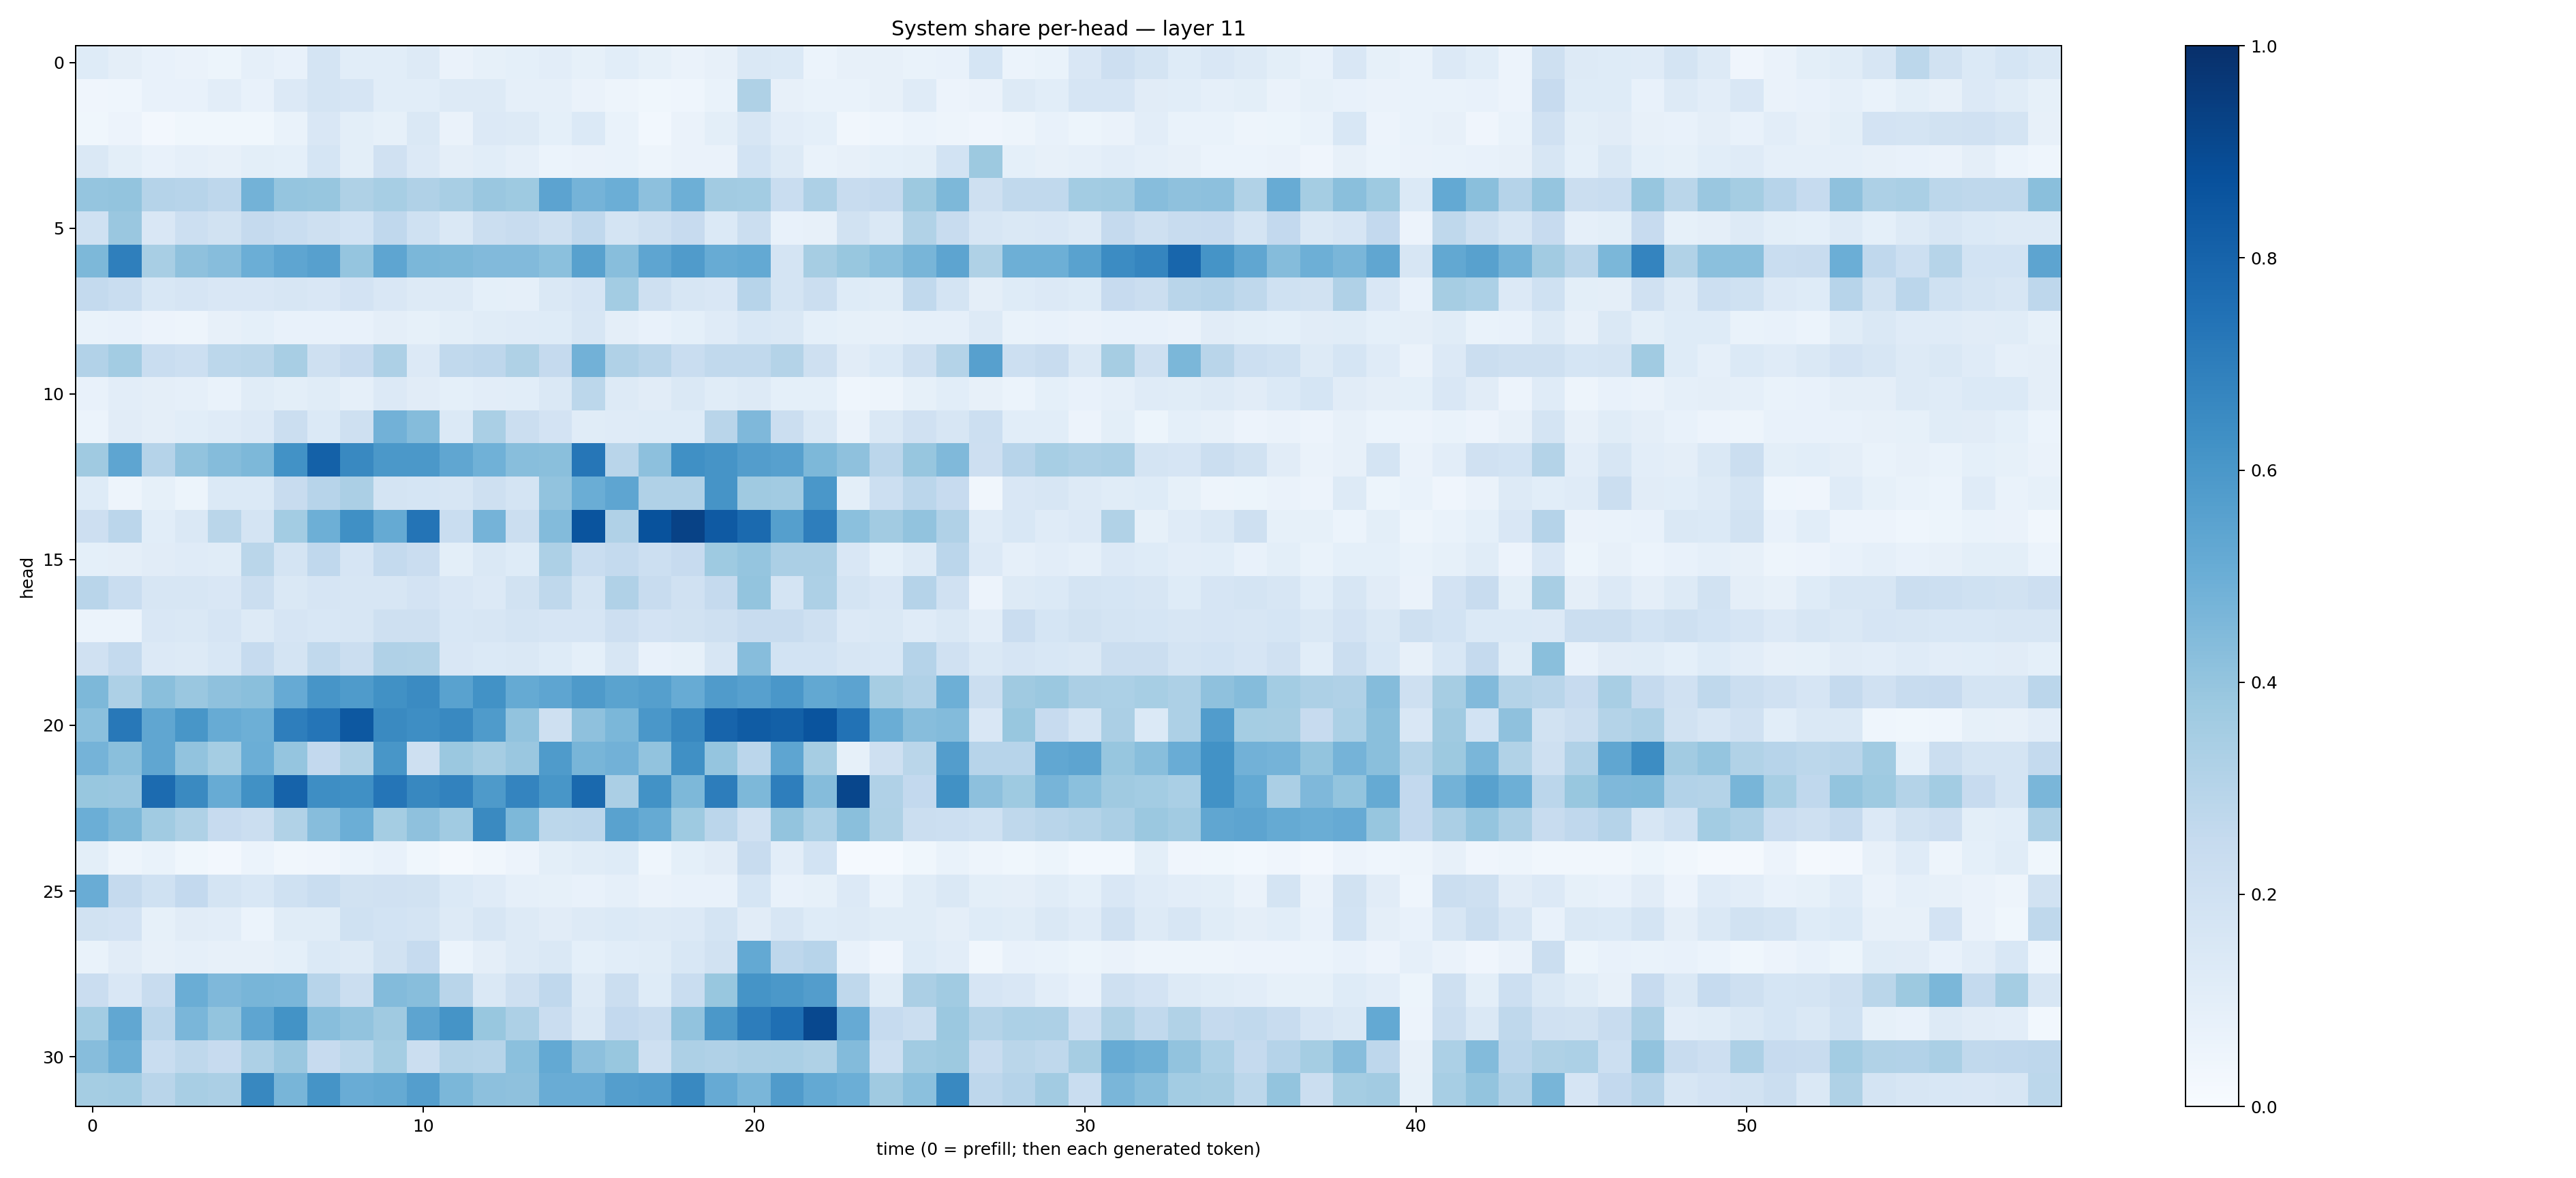

Data behind this chart, as committed beside it:
0.12425898, 0.09429962, 0.07571511, 0.06511996, 0.053541828, 0.08662906, 0.076325275, 0.17636693, 0.10767333, 0.10750556, 0.12522116, 0.06263847, 0.084017016, 0.090329275, 0.1037133, 0.084584504, 0.10649209, 0.08568483, 0.06459676, 0.08167643, 0.14772566, 0.14030711, 0.06123197, 0.080059186
0.04292, 0.04544, 0.07401, 0.07369, 0.1025, 0.07376, 0.1341, 0.1783, 0.1659, 0.1076, 0.1067, 0.1315, 0.1294, 0.08859, 0.08775, 0.0651, 0.05037, 0.03738, 0.04644, 0.06968, 0.3239, 0.07896, 0.06712, 0.07003
0.03633, 0.05809, 0.02571, 0.0353, 0.03779, 0.03685, 0.06963, 0.1515, 0.1003, 0.0826, 0.145, 0.06417, 0.1341, 0.1299, 0.09322, 0.1388, 0.06967, 0.03074, 0.06538, 0.09838, 0.1639, 0.1026, 0.09296, 0.03221
0.1461, 0.09852, 0.07767, 0.08603, 0.07921, 0.09923, 0.09069, 0.1683, 0.09903, 0.1973, 0.1351, 0.09405, 0.1084, 0.08877, 0.06053, 0.06454, 0.06946, 0.05073, 0.06608, 0.06568, 0.1855, 0.1303, 0.06777, 0.07886
0.3965, 0.4007, 0.3012, 0.2942, 0.2766, 0.477, 0.3979, 0.3936, 0.3224, 0.3473, 0.32, 0.3426, 0.3841, 0.3732, 0.5453, 0.4754, 0.4999, 0.4155, 0.4929, 0.3628, 0.3565, 0.2339, 0.3275, 0.2359
0.2029, 0.3847, 0.1521, 0.216, 0.1913, 0.2538, 0.2319, 0.2058, 0.1873, 0.2693, 0.2031, 0.141, 0.2225, 0.2369, 0.2104, 0.2669, 0.1766, 0.2062, 0.2437, 0.1401, 0.2229, 0.0736, 0.0806, 0.1922
0.4554, 0.6921, 0.3423, 0.4105, 0.4313, 0.4974, 0.5388, 0.5608, 0.3964, 0.5386, 0.4588, 0.455, 0.4424, 0.4433, 0.4204, 0.5584, 0.4277, 0.5385, 0.5807, 0.5088, 0.5206, 0.178, 0.3497, 0.388
0.2575, 0.2317, 0.1524, 0.166, 0.15, 0.1497, 0.1632, 0.1498, 0.1818, 0.1522, 0.1257, 0.1281, 0.09031, 0.08838, 0.1452, 0.1677, 0.3582, 0.2109, 0.1609, 0.1494, 0.2943, 0.172, 0.22, 0.1231
0.06968, 0.07142, 0.05807, 0.0494, 0.07956, 0.09072, 0.07397, 0.07695, 0.07706, 0.09532, 0.08405, 0.09991, 0.1166, 0.1172, 0.122, 0.1623, 0.09462, 0.07657, 0.09299, 0.1192, 0.1528, 0.1407, 0.09098, 0.08437
0.3093, 0.3565, 0.2327, 0.2183, 0.2797, 0.2857, 0.3433, 0.2082, 0.2458, 0.3266, 0.1335, 0.2644, 0.2749, 0.3211, 0.2526, 0.4805, 0.3198, 0.2897, 0.2322, 0.2624, 0.2643, 0.3063, 0.2096, 0.113
0.07698, 0.1025, 0.09702, 0.08872, 0.06959, 0.1139, 0.1011, 0.1166, 0.08935, 0.133, 0.1095, 0.09011, 0.1017, 0.1065, 0.1484, 0.2787, 0.1255, 0.1107, 0.1427, 0.1169, 0.1302, 0.09184, 0.09111, 0.04557
0.06077, 0.1126, 0.09572, 0.1061, 0.1209, 0.1343, 0.2197, 0.1402, 0.2033, 0.483, 0.4349, 0.1393, 0.3398, 0.2224, 0.1803, 0.1154, 0.1201, 0.1228, 0.1226, 0.2899, 0.4501, 0.2261, 0.146, 0.06566
0.3683, 0.5389, 0.3032, 0.4033, 0.4365, 0.4552, 0.6231, 0.8113, 0.6598, 0.5954, 0.5969, 0.534, 0.4879, 0.4272, 0.4224, 0.7268, 0.29, 0.4155, 0.6313, 0.6104, 0.5705, 0.5606, 0.4555, 0.412
0.124, 0.04795, 0.08417, 0.05137, 0.1404, 0.1381, 0.2371, 0.2963, 0.3347, 0.1744, 0.1686, 0.1618, 0.2088, 0.1789, 0.4045, 0.5034, 0.5353, 0.3172, 0.32, 0.6108, 0.3693, 0.361, 0.5984, 0.09893
0.2135, 0.2824, 0.107, 0.1439, 0.2857, 0.1761, 0.359, 0.4938, 0.6302, 0.5195, 0.7357, 0.2341, 0.476, 0.2202, 0.4397, 0.8605, 0.3177, 0.868, 0.9265, 0.8375, 0.7757, 0.5632, 0.6987, 0.4185
0.09101, 0.09467, 0.1106, 0.1185, 0.1151, 0.2885, 0.1739, 0.2658, 0.1641, 0.2567, 0.2268, 0.1005, 0.1419, 0.1219, 0.3272, 0.2305, 0.2555, 0.2178, 0.2453, 0.3745, 0.3977, 0.3349, 0.3331, 0.151
0.2918, 0.2321, 0.1579, 0.1576, 0.1512, 0.2222, 0.1431, 0.1666, 0.1568, 0.1628, 0.183, 0.1519, 0.1366, 0.1937, 0.2703, 0.1751, 0.3186, 0.2421, 0.1958, 0.2504, 0.4013, 0.1746, 0.326, 0.1742
0.06142, 0.05945, 0.1513, 0.1422, 0.1651, 0.1286, 0.1656, 0.155, 0.1571, 0.2058, 0.2066, 0.156, 0.1566, 0.1737, 0.1677, 0.1669, 0.211, 0.1832, 0.189, 0.2108, 0.2389, 0.2396, 0.2107, 0.1345
0.1986, 0.2551, 0.1359, 0.1304, 0.1536, 0.247, 0.1727, 0.2645, 0.2207, 0.3203, 0.3155, 0.149, 0.1386, 0.1461, 0.1222, 0.09078, 0.1621, 0.07809, 0.08484, 0.1578, 0.4327, 0.1848, 0.186, 0.1616
0.4543, 0.3256, 0.4226, 0.3837, 0.4121, 0.4233, 0.5121, 0.609, 0.585, 0.6261, 0.6493, 0.551, 0.6235, 0.5158, 0.5359, 0.5861, 0.5479, 0.5649, 0.5101, 0.5813, 0.5608, 0.5981, 0.5237, 0.5439
0.4181, 0.7202, 0.5314, 0.6054, 0.5109, 0.4957, 0.6976, 0.7307, 0.8471, 0.6547, 0.6403, 0.6577, 0.5831, 0.4055, 0.2032, 0.4106, 0.4601, 0.5991, 0.6613, 0.8002, 0.8292, 0.8136, 0.8596, 0.7427
0.4755, 0.4231, 0.5314, 0.4038, 0.3546, 0.4982, 0.395, 0.2614, 0.3234, 0.6055, 0.2064, 0.3795, 0.3487, 0.3832, 0.5843, 0.4652, 0.4822, 0.4051, 0.6326, 0.3974, 0.2817, 0.5383, 0.348, 0.08223
0.3873, 0.3857, 0.7713, 0.6536, 0.5102, 0.6288, 0.804, 0.6384, 0.6293, 0.7331, 0.6636, 0.6832, 0.588, 0.6741, 0.604, 0.7775, 0.3352, 0.624, 0.455, 0.7023, 0.4533, 0.6992, 0.4359, 0.9127
0.4986, 0.456, 0.3663, 0.3208, 0.2441, 0.2259, 0.3161, 0.4331, 0.4983, 0.3532, 0.4123, 0.3643, 0.6562, 0.4556, 0.2792, 0.2828, 0.5517, 0.5183, 0.3726, 0.284, 0.1977, 0.4008, 0.3293, 0.4246
0.09914, 0.05023, 0.06697, 0.03666, 0.02661, 0.06001, 0.03177, 0.04241, 0.05924, 0.07155, 0.03797, 0.01951, 0.03308, 0.05858, 0.1009, 0.1163, 0.1224, 0.04522, 0.09241, 0.11, 0.2374, 0.1047, 0.1843, 0.01272
0.5052, 0.2514, 0.1994, 0.261, 0.1784, 0.1538, 0.2027, 0.2312, 0.1939, 0.1991, 0.1944, 0.1384, 0.1189, 0.08955, 0.085, 0.07469, 0.08875, 0.06619, 0.0751, 0.07661, 0.1711, 0.07507, 0.08572, 0.1354
0.1949, 0.1808, 0.08451, 0.1102, 0.1046, 0.05891, 0.1168, 0.1148, 0.2005, 0.1842, 0.1721, 0.1304, 0.1598, 0.1253, 0.113, 0.1284, 0.1389, 0.1262, 0.1341, 0.1759, 0.1098, 0.161, 0.1227, 0.1265
0.06769, 0.1095, 0.07855, 0.0862, 0.07959, 0.08066, 0.09272, 0.1387, 0.1253, 0.1909, 0.2478, 0.06045, 0.09624, 0.1263, 0.1409, 0.09326, 0.1071, 0.1141, 0.1535, 0.1881, 0.5203, 0.2737, 0.2939, 0.07302
0.227, 0.1506, 0.2375, 0.5008, 0.4526, 0.465, 0.4635, 0.2965, 0.2243, 0.4385, 0.4289, 0.2891, 0.1416, 0.2046, 0.2667, 0.1265, 0.2227, 0.1229, 0.2334, 0.3895, 0.6161, 0.5944, 0.5738, 0.2734
0.3565, 0.5302, 0.2843, 0.4612, 0.3993, 0.5381, 0.6175, 0.4286, 0.4051, 0.3704, 0.5398, 0.6167, 0.3876, 0.3263, 0.228, 0.1474, 0.2589, 0.2394, 0.4024, 0.5974, 0.7005, 0.7556, 0.9036, 0.5124
0.4302, 0.4949, 0.232, 0.2711, 0.2455, 0.3264, 0.3844, 0.2438, 0.2788, 0.3523, 0.2255, 0.3075, 0.2969, 0.4191, 0.5222, 0.4143, 0.3899, 0.209, 0.3248, 0.3172, 0.3351, 0.3398, 0.3221, 0.4384
0.3554, 0.3575, 0.2929, 0.3417, 0.3324, 0.661, 0.4677, 0.6152, 0.505, 0.5162, 0.5677, 0.4596, 0.4158, 0.4114, 0.5053, 0.5044, 0.5666, 0.5772, 0.6568, 0.5156, 0.4643, 0.5812, 0.5208, 0.4969
